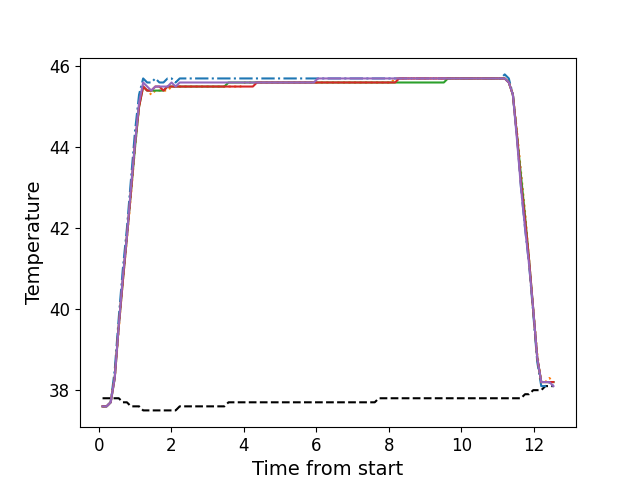

The file beside this chart, header and first rows:
, times, neutral, z1, z2, z3, z4, z5
0, 0.107, 37.8, 37.6, 37.6, 37.6, 37.6, 37.6
1, 0.219, 37.8, 37.6, 37.6, 37.6, 37.6, 37.6
2, 0.331, 37.8, 37.7, 37.7, 37.7, 37.7, 37.7
3, 0.443, 37.8, 38.5, 38.3, 38.3, 38.3, 38.3
4, 0.555, 37.8, 39.8, 39.5, 39.6, 39.6, 39.6
5, 0.667, 37.7, 41.0, 40.7, 40.7, 40.7, 40.8
6, 0.779, 37.7, 42.0, 41.7, 41.8, 41.8, 41.8
7, 0.8902, 37.6, 43.2, 42.8, 42.9, 42.9, 43.0
8, 1.003, 37.6, 44.4, 44.0, 44.0, 44.1, 44.1
9, 1.114, 37.6, 45.3, 45.0, 45.0, 45.0, 45.1
10, 1.227, 37.5, 45.7, 45.5, 45.5, 45.5, 45.6
11, 1.338, 37.5, 45.6, 45.4, 45.4, 45.4, 45.5
12, 1.452, 37.5, 45.6, 45.3, 45.4, 45.4, 45.4
13, 1.563, 37.5, 45.7, 45.4, 45.4, 45.5, 45.5
14, 1.675, 37.5, 45.6, 45.4, 45.4, 45.5, 45.5
15, 1.787, 37.5, 45.6, 45.4, 45.4, 45.4, 45.5
16, 1.9, 37.5, 45.7, 45.4, 45.5, 45.5, 45.5
17, 2.011, 37.5, 45.7, 45.5, 45.5, 45.5, 45.6
18, 2.123, 37.5, 45.6, 45.5, 45.5, 45.5, 45.5
19, 2.235, 37.6, 45.7, 45.5, 45.5, 45.5, 45.6
20, 2.348, 37.6, 45.7, 45.5, 45.5, 45.5, 45.6
21, 2.46, 37.6, 45.7, 45.5, 45.5, 45.5, 45.6
22, 2.571, 37.6, 45.7, 45.5, 45.5, 45.5, 45.6
23, 2.684, 37.6, 45.7, 45.5, 45.5, 45.5, 45.6
24, 2.795, 37.6, 45.7, 45.5, 45.5, 45.5, 45.6
25, 2.908, 37.6, 45.7, 45.5, 45.5, 45.5, 45.6
26, 3.02, 37.6, 45.7, 45.5, 45.5, 45.5, 45.6
27, 3.132, 37.6, 45.7, 45.5, 45.5, 45.5, 45.6
28, 3.244, 37.6, 45.7, 45.5, 45.5, 45.5, 45.6
29, 3.356, 37.6, 45.7, 45.5, 45.5, 45.5, 45.6
30, 3.467, 37.6, 45.7, 45.5, 45.5, 45.5, 45.6
31, 3.581, 37.7, 45.7, 45.5, 45.6, 45.5, 45.6
32, 3.693, 37.7, 45.7, 45.5, 45.6, 45.5, 45.6
33, 3.805, 37.7, 45.7, 45.5, 45.6, 45.5, 45.6
34, 3.917, 37.7, 45.7, 45.5, 45.6, 45.5, 45.6
35, 4.029, 37.7, 45.7, 45.6, 45.6, 45.5, 45.6
36, 4.141, 37.7, 45.7, 45.6, 45.6, 45.5, 45.6
37, 4.253, 37.7, 45.7, 45.6, 45.6, 45.5, 45.6
38, 4.365, 37.7, 45.7, 45.6, 45.6, 45.6, 45.6
39, 4.477, 37.7, 45.7, 45.6, 45.6, 45.6, 45.6
40, 4.588, 37.7, 45.7, 45.6, 45.6, 45.6, 45.6
41, 4.701, 37.7, 45.7, 45.6, 45.6, 45.6, 45.6
42, 4.812, 37.7, 45.7, 45.6, 45.6, 45.6, 45.6
43, 4.924, 37.7, 45.7, 45.6, 45.6, 45.6, 45.6
44, 5.037, 37.7, 45.7, 45.6, 45.6, 45.6, 45.6
45, 5.149, 37.7, 45.7, 45.6, 45.6, 45.6, 45.6
46, 5.261, 37.7, 45.7, 45.6, 45.6, 45.6, 45.6
47, 5.373, 37.7, 45.7, 45.6, 45.6, 45.6, 45.6
48, 5.484, 37.7, 45.7, 45.6, 45.6, 45.6, 45.6
49, 5.597, 37.7, 45.7, 45.6, 45.6, 45.6, 45.6
50, 5.71, 37.7, 45.7, 45.6, 45.6, 45.6, 45.6
51, 5.821, 37.7, 45.7, 45.6, 45.6, 45.6, 45.6
52, 5.934, 37.7, 45.7, 45.6, 45.6, 45.6, 45.6
53, 6.045, 37.7, 45.7, 45.6, 45.6, 45.6, 45.7
54, 6.157, 37.7, 45.7, 45.6, 45.6, 45.6, 45.7
55, 6.27, 37.7, 45.7, 45.6, 45.6, 45.6, 45.7
56, 6.381, 37.7, 45.7, 45.6, 45.6, 45.6, 45.7
57, 6.493, 37.7, 45.7, 45.6, 45.6, 45.6, 45.7
58, 6.605, 37.7, 45.7, 45.6, 45.6, 45.6, 45.7
59, 6.718, 37.7, 45.7, 45.6, 45.6, 45.6, 45.7
... 52 more rows
